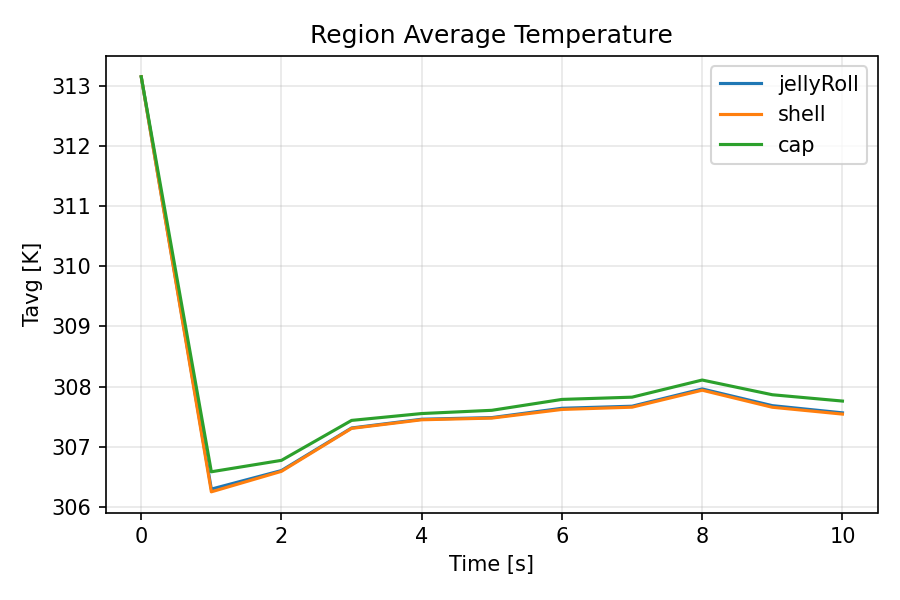

The table this chart was drawn from, first rows:
time, Tavg_jellyRoll, Tavg_shell, Tavg_cap
0.0, 313.1, 313.1, 313.1
1.0, 306.3, 306.3, 306.6
2.0, 306.6, 306.6, 306.8
3.0, 307.3, 307.3, 307.4
4.0, 307.5, 307.4, 307.6
5.0, 307.5, 307.5, 307.6
6.0, 307.6, 307.6, 307.8
7.0, 307.7, 307.7, 307.8
8.0, 308, 307.9, 308.1
9.0, 307.7, 307.7, 307.9
10.0, 307.6, 307.5, 307.8
